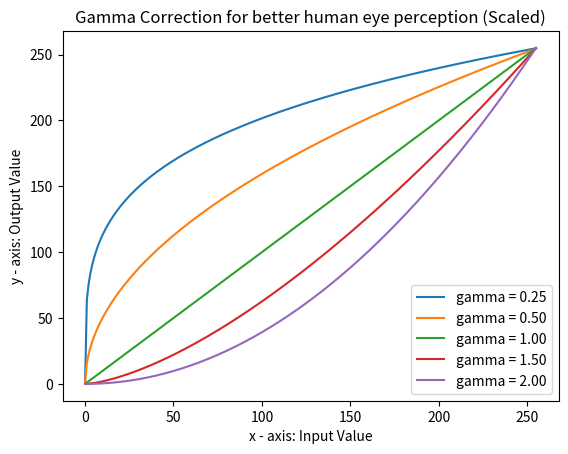

Generate this figure with matplotlib:
import matplotlib.pyplot as py

''' Gamma Correction: V_out = A * (V_in)^(gamma)
    Usually, A = 1 and in this case too
'''

x_axis = [i for i in range(256)]
A = [1 for i in range(256)]

#### gamma_0_25 = 0.25 ####
gamma_0_25 = 0.25

V_in = [i**gamma_0_25 for i in range(256)]
# print(V_in)
# print(V_out)
V_out = [a*b for a,b in zip(V_in, A)]
# print(V_out)
V_out = [i*255/4 for i in V_out]                    #scaled to range between 0-255
py.plot(x_axis, V_out, label = 'gamma = 0.25')

#### gamma_0_50 = 0.50 ####
gamma_0_50 = 0.50

V_in = [i**gamma_0_50 for i in range(256)]
V_out = [a*b for a,b in zip(V_in, A)]
V_out = [i*255/16 for i in V_out]                   #scaled to range between 0-255
py.plot(x_axis, V_out, label = 'gamma = 0.50')

#### gamma_1_00 = 1 ####
gamma_1_00 = 1

V_in = [i**gamma_1_00 for i in range(256)]
V_out = [a*b for a,b in zip(V_in, A)]               #scaled to range between 0-255
py.plot(x_axis, V_out, label = 'gamma = 1.00')

#### gamma_1_50 = 1.50 ####
gamma_1_50 = 1.50

V_in = [i**gamma_1_50 for i in range(256)]
V_out = [a*b for a,b in zip(V_in, A)]
V_out = [i*255/4075 for i in V_out]                 #scaled to range between 0-255
py.plot(x_axis, V_out, label = 'gamma = 1.50')

#### gamma_2_00 = 2 ####
gamma_2_00 = 2

V_in = [i**gamma_2_00 for i in range(256)]
V_out = [a*b for a,b in zip(V_in, A)]
V_out = [i*255/65025 for i in V_out]                #scaled to range between 0-255
py.plot(x_axis, V_out, label = 'gamma = 2.00')


py.xlabel('x - axis: Input Value')
py.ylabel('y - axis: Output Value')
py.title('Gamma Correction for better human eye perception (Scaled)')
py.legend()
py.show()
